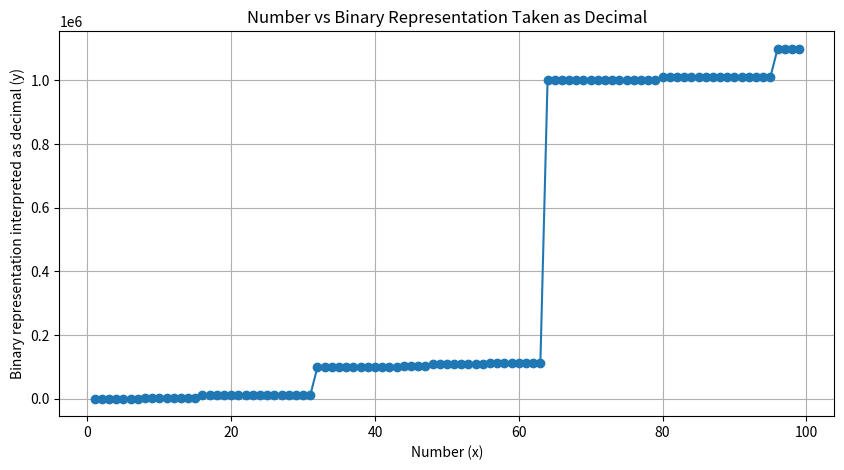

Reproduce this figure in Python.
import matplotlib.pyplot as plt

# Generate numbers and their binary representations interpreted as decimals
x_values = list(range(1, 100))  # Change range as needed
y_values = [int(bin(x)[2:]) for x in x_values]  # Convert to binary and interpret as decimal

# Plot the graph
plt.figure(figsize=(10, 5))
plt.plot(x_values, y_values, marker='o', linestyle='-')

# Labeling
plt.xlabel("Number (x)")
plt.ylabel("Binary representation interpreted as decimal (y)")
plt.title("Number vs Binary Representation Taken as Decimal")
plt.grid(True)

# Show plot
plt.show()
